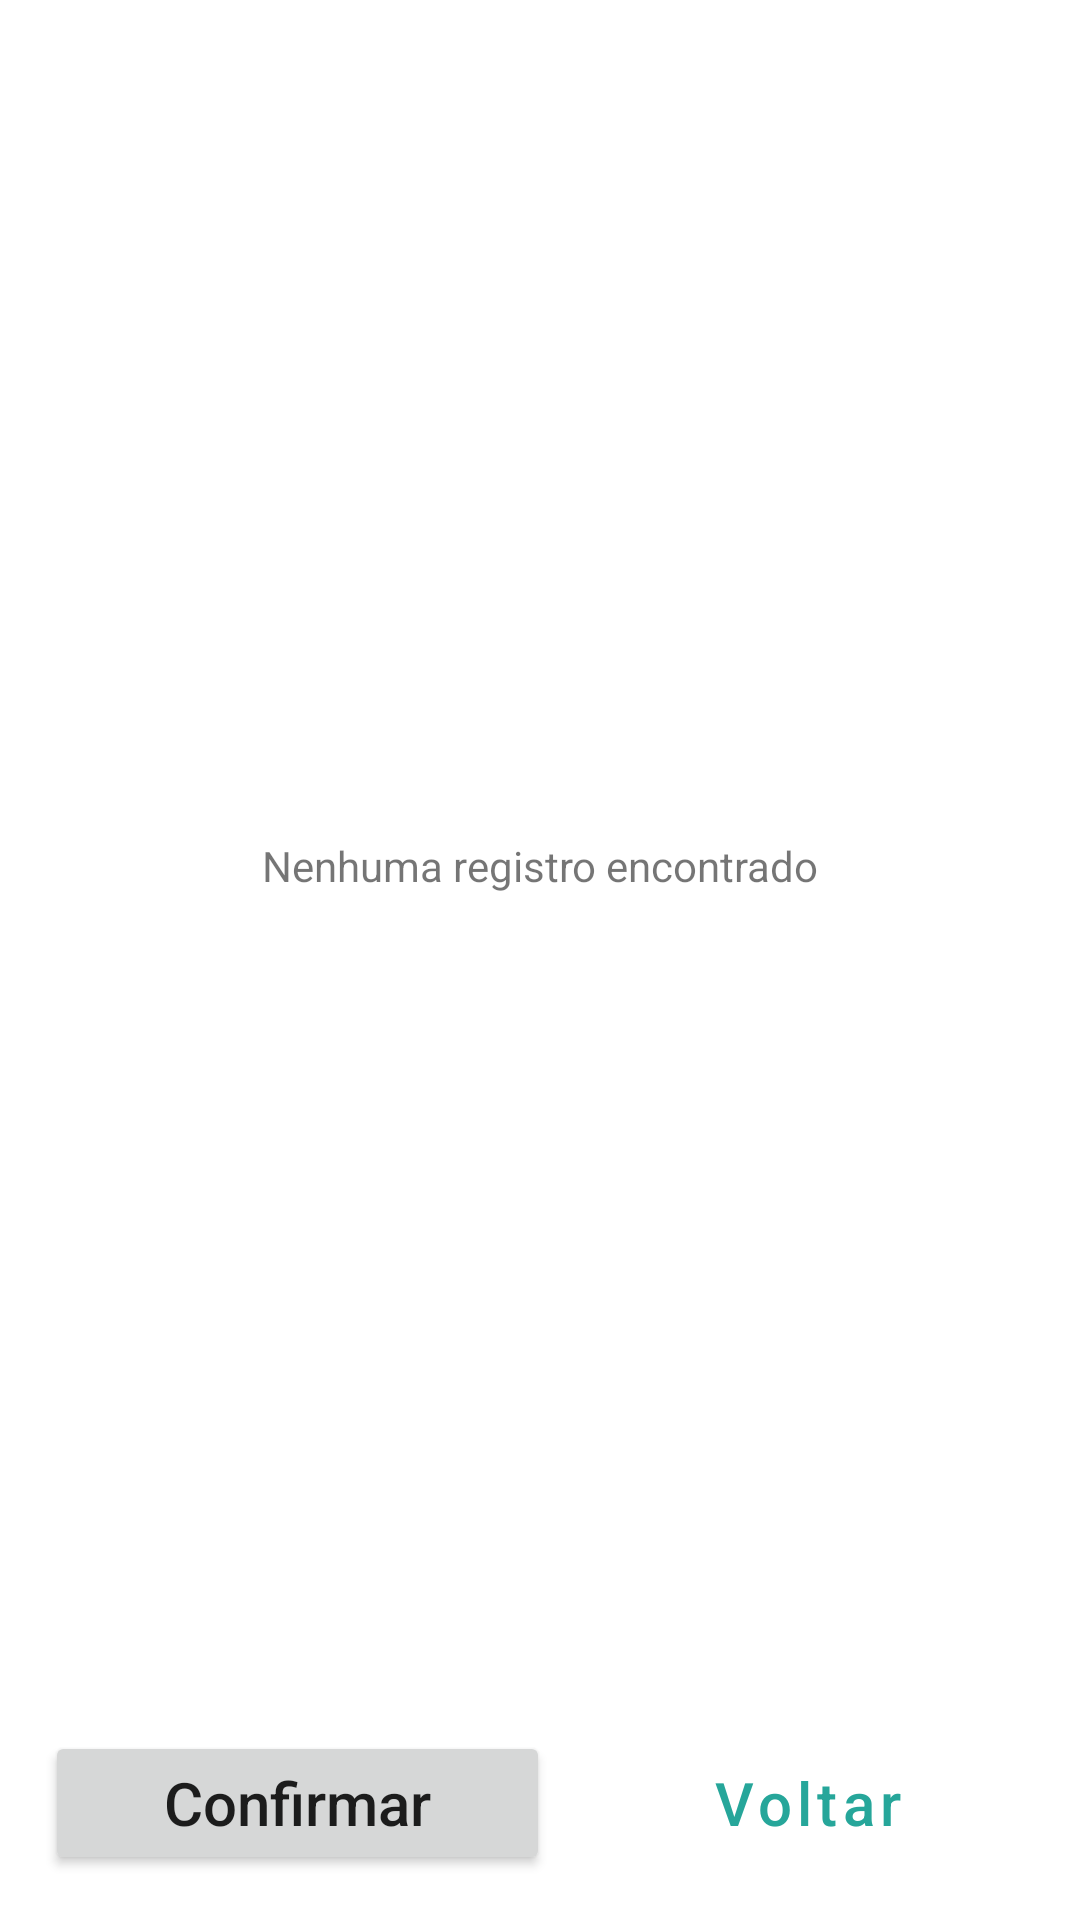

Produce the Android XML layout that renders to this screen, including the resource entries it uses.
<!-- AndroidManifest.xml: application theme Theme.TomVerde -->
<!-- res/layout/activity_selecionar_servico.xml -->
<?xml version="1.0" encoding="utf-8"?>
<androidx.core.widget.NestedScrollView xmlns:android="http://schemas.android.com/apk/res/android"
    android:layout_width="match_parent"
    android:layout_height="match_parent"
    android:fillViewport="true">

    <androidx.constraintlayout.widget.ConstraintLayout xmlns:android="http://schemas.android.com/apk/res/android"
        xmlns:app="http://schemas.android.com/apk/res-auto"
        xmlns:tools="http://schemas.android.com/tools"
        android:layout_width="match_parent"
        android:layout_height="match_parent"
        tools:context=".SelecionarServico">

        <LinearLayout
            android:layout_width="match_parent"
            android:layout_height="match_parent"
            android:orientation="vertical"
            android:padding="15dp">

            <LinearLayout
                android:layout_width="match_parent"
                android:layout_height="450dp"
                android:layout_marginBottom="15dp"
                android:layout_weight="1">

                <ListView
                    android:id="@+id/selectServicoList"
                    android:layout_width="match_parent"
                    android:layout_height="match_parent"
                    android:layout_weight="1"
                    android:background="@drawable/borda_lista"
                    android:nestedScrollingEnabled="true"
                    android:padding="5dp"
                    android:scrollbars="vertical" />

                <TextView
                    android:id="@+id/listaVaziaTxt"
                    android:layout_width="match_parent"
                    android:layout_height="match_parent"
                    android:gravity="center"
                    android:text="Nenhuma registro encontrado" />

            </LinearLayout>

            <LinearLayout
                android:layout_width="match_parent"
                android:layout_height="wrap_content"
                android:layout_gravity="center"
                android:orientation="horizontal">

                
                <Button
                    android:id="@+id/confirmaBtn"
                    android:layout_width="wrap_content"
                    android:layout_height="wrap_content"
                    android:layout_marginRight="10dp"
                    android:layout_weight="1"
                    android:text="Confirmar"
                    android:textAllCaps="false"
                    android:textSize="20dp" />

                
                <Button
                    android:id="@+id/cancelaBtn"
                    style="@style/Widget.MaterialComponents.Button.OutlinedButton"
                    android:layout_width="wrap_content"
                    android:layout_height="wrap_content"
                    android:layout_weight="1"
                    android:text="Voltar"
                    android:textAllCaps="false"
                    android:textSize="20dp" />

            </LinearLayout>
        </LinearLayout>

    </androidx.constraintlayout.widget.ConstraintLayout>
</androidx.core.widget.NestedScrollView>
<!-- resources referenced by this layout -->
<resources>
  <!-- drawable borda_lista (drawable) -->
  <?xml version="1.0" encoding="utf-8"?>
  <shape xmlns:android="http://schemas.android.com/apk/res/android">
  
      <stroke
          android:width="2dp"
          android:color="#c0c0c0"/>
  
  </shape>
  <style name="Theme.TomVerde" parent="Theme.MaterialComponents.DayNight.DarkActionBar">
          
          <item name="colorPrimary">@color/green2</item>
          <item name="colorPrimaryVariant">@color/green1</item>
          <item name="colorOnPrimary">@color/white</item>
          
          <item name="colorSecondary">@color/teal_200</item>
          <item name="colorSecondaryVariant">@color/teal_700</item>
          <item name="colorOnSecondary">@color/black</item>
          
          <item name="android:statusBarColor" tools:targetApi="l">?attr/colorPrimaryVariant</item>
          
      </style>
  <color name="green2">#26A69A</color>
  <color name="green1">#009688</color>
  <color name="white">#FFFFFFFF</color>
  <color name="teal_200">#FF03DAC5</color>
  <color name="teal_700">#FF018786</color>
  <color name="black">#FF000000</color>
</resources>
